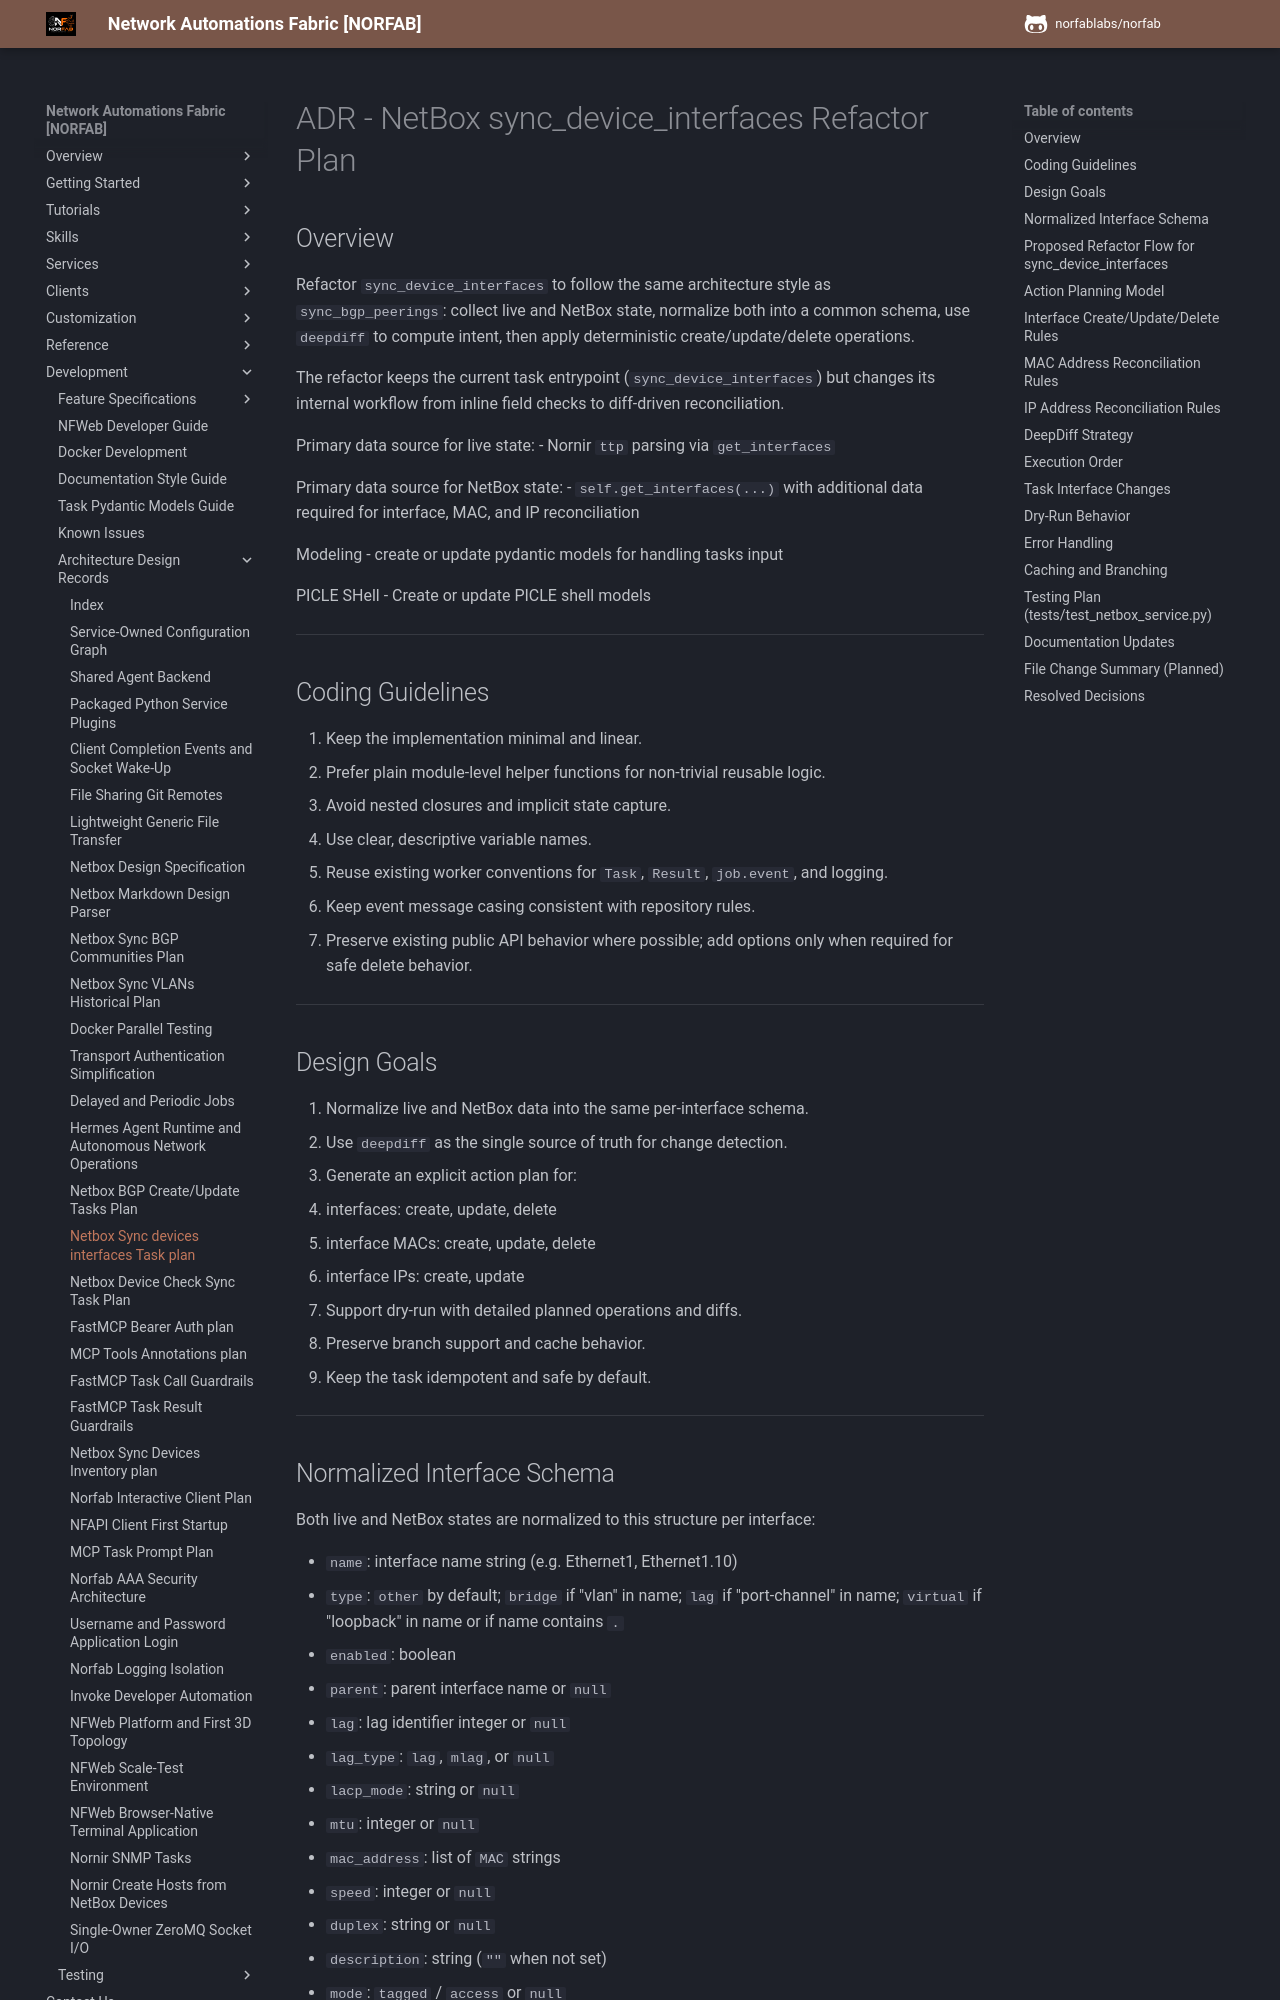

repository: norfablabs/NORFAB · page: development/adr/adr_netbox_sync_device_interfaces_plan/index.html · generator: mkdocs

# ADR - NetBox sync_device_interfaces Refactor Plan

## Overview

Refactor `sync_device_interfaces` to follow the same architecture style as
`sync_bgp_peerings`: collect live and NetBox state, normalize both into a common
schema, use `deepdiff` to compute intent, then apply deterministic create/update/delete
operations.

The refactor keeps the current task entrypoint (`sync_device_interfaces`) but
changes its internal workflow from inline field checks to diff-driven reconciliation.

Primary data source for live state:
- Nornir `ttp` parsing via `get_interfaces`

Primary data source for NetBox state:
- `self.get_interfaces(...)` with additional data required for interface, MAC,
  and IP reconciliation

Modeling
- create or update pydantic models for handling tasks input

PICLE SHell
- Create or update PICLE shell models

---

## Coding Guidelines

1. Keep the implementation minimal and linear.
2. Prefer plain module-level helper functions for non-trivial reusable logic.
3. Avoid nested closures and implicit state capture.
4. Use clear, descriptive variable names.
5. Reuse existing worker conventions for `Task`, `Result`, `job.event`, and logging.
6. Keep event message casing consistent with repository rules.
7. Preserve existing public API behavior where possible; add options only when
   required for safe delete behavior.

---

## Design Goals

1. Normalize live and NetBox data into the same per-interface schema.
2. Use `deepdiff` as the single source of truth for change detection.
3. Generate an explicit action plan for:
   - interfaces: create, update, delete
   - interface MACs: create, update, delete
   - interface IPs: create, update
4. Support dry-run with detailed planned operations and diffs.
5. Preserve branch support and cache behavior.
6. Keep the task idempotent and safe by default.

---
